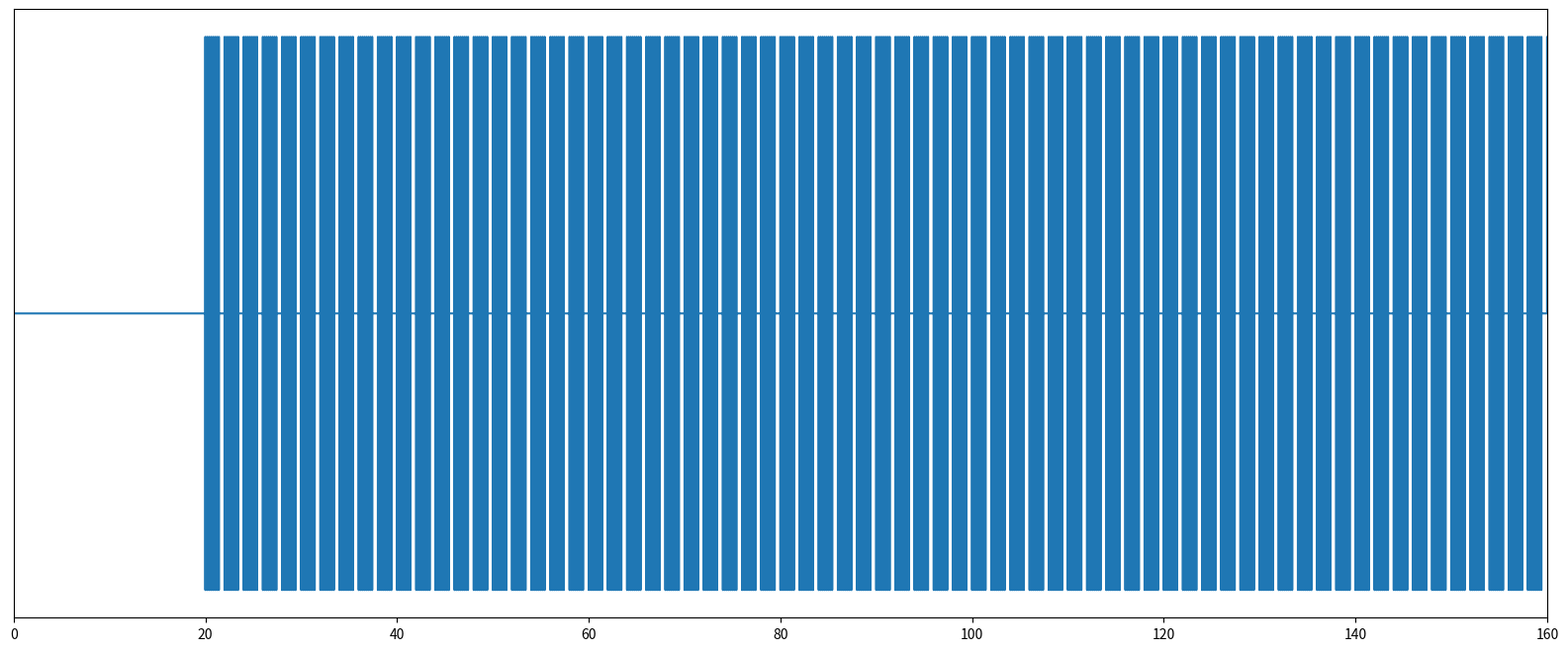
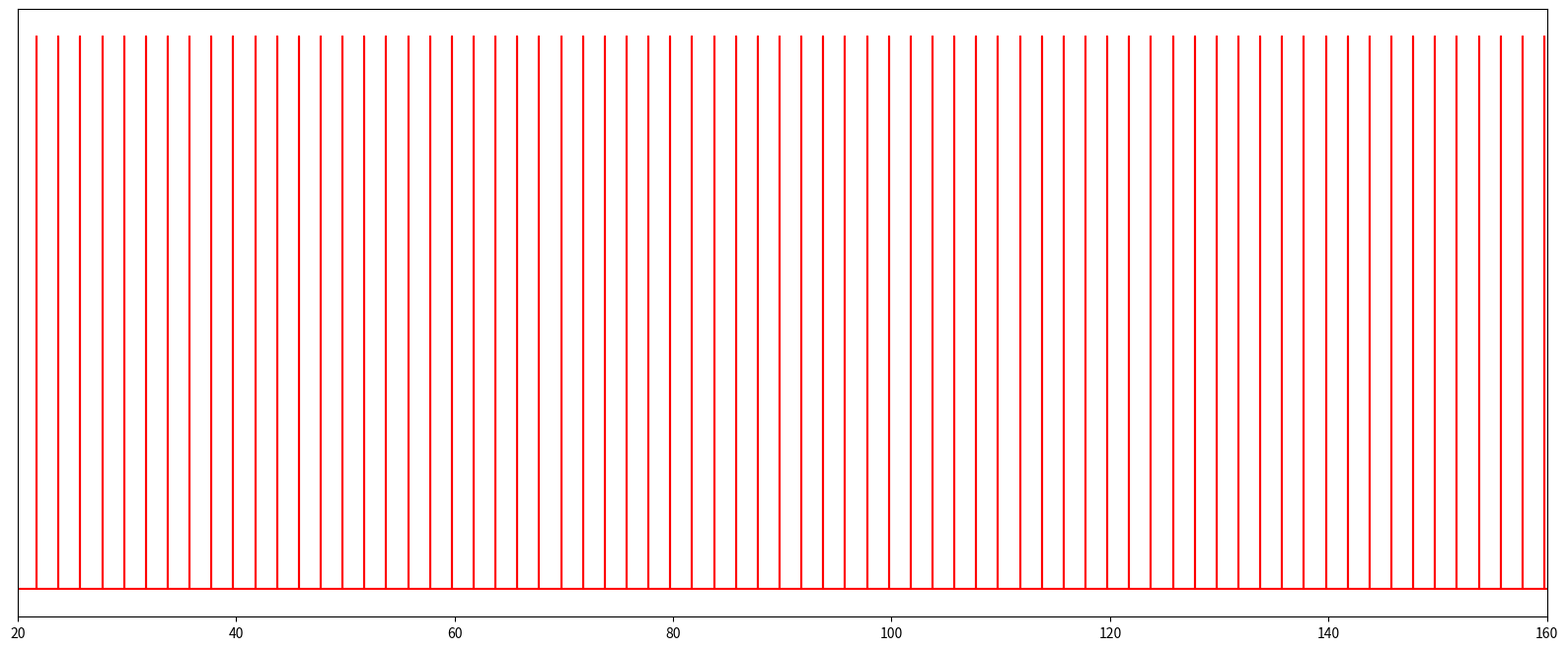
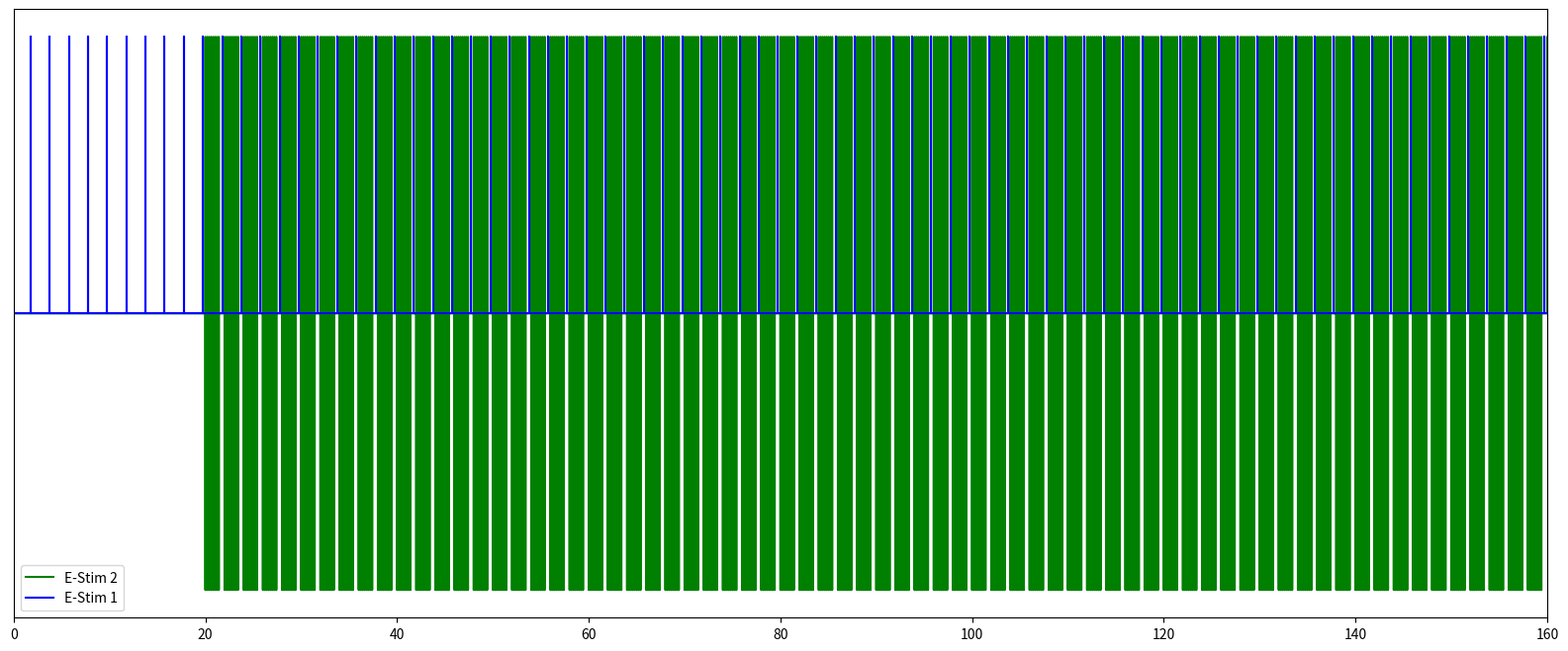

The matplotlib source for these figures, in order:
# -*- coding: utf-8 -*-
"""V5 Pulse Generation Code (Synchronization) GitHub.ipynb"""

##################### Biphasic Pulse ###########################

import numpy as np
import math as math
import matplotlib.pyplot as plt
from matplotlib.ticker import FormatStrFormatter

np.set_printoptions(threshold=np.inf,suppress=True,linewidth=100000,precision=10)

def Biphasic_generation_function(block_frequency,pulse_width,simulation_time,Amplitude):

  def time_stamps_function():

    frequency_train = 0.5
    period_train = 1 / frequency_train          # 2 s

    block_time = 1.5                            # ON time
    period_block = 1 / block_frequency          # e.g. 20 ms

    total_pulses_block = int(round(block_time / period_block))

    print('Period of Train:', period_train, 's')
    print('Period of Block:', period_block, 's')
    print('Simulation Time:', simulation_time)
    print('Pulses per block:', total_pulses_block)
    print()

    total_train = []

    block_starts = []

    block_start = 0.0

    while block_start < simulation_time:

        block_starts.append(block_start)

        for pulse in range(total_pulses_block):

            pulse_start = block_start + pulse * period_block

            # Don't generate pulses beyond the simulation
            if pulse_start + 2*pulse_width > simulation_time:
                break

            total_train.extend([
                pulse_start,
                pulse_start,
                pulse_start + pulse_width,
                pulse_start + pulse_width,
                pulse_start + 2*pulse_width,
                pulse_start + 2*pulse_width
            ])

        block_start += period_train

    total_train = np.array(total_train)

    total_time_stamps = len(total_train)

    print("Block starts:")
    print(block_starts[:10], "...")

    print("Spacing between blocks:")
    print(np.diff(block_starts)[:10], "...")

    return total_train, total_time_stamps, block_start

  def pulse_stamps_function(pulse_model,total_time_stamps):
    pulse_total = np.array([])
    pulse_count = 0

    while pulse_count < total_time_stamps:   # expected number of amplitude entries

      pulse_total = np.concatenate((pulse_total, pulse_model), axis=None)
      pulse_count += pulse_model.size

    #Amplitude modification
    pulse_total = pulse_total * Amplitude
    pulse_total = pulse_total.astype(int)

    pulse_format_zero = np.array([0])
    pulse_total = np.concatenate((pulse_format_zero,pulse_total), axis=None)


    return pulse_total,pulse_count


  def train_format():

    def initial_and_final_train(total_train):
      #Note: Sim4Life requires a start with a 0.0s time-stamp. Otherwise it sends error message.
      #Any simulation time-step can work.
      #Train addition helps to normalize the last value of the array, so it ends at a pulse of 0.

      initial_time = 20 #seconds
      total_train = total_train + initial_time

      train_format_zero = np.array([0])
      total_train = np.concatenate((train_format_zero,total_train), axis=None)

      return total_train

    def pair_generator(): #testing_tool
      lista_a0 = g.tolist()
      lista_a = [float(f"{x:.5f}") for x in lista_a0]
      lista_c = pulse_total.tolist()
      lista = list(zip(lista_a,lista_c))

      #print("len(time): ",len(lista_a))
      #print("len(pulse): ",len(lista_c))
      #print("Mismatch: ",len(lista_a) - len(lista_c))
      #print('\n')
      print("Pair-wise Match: ", lista)

    g = initial_and_final_train(total_train)

    fig, ax2 = plt.subplots(figsize=(20, 8))
    ax2.yaxis.set_major_formatter(FormatStrFormatter('%.1f'))
    ax2.set_yticks([]) # Removes major ticks
    ax2.yaxis.set_minor_locator(plt.NullLocator()) # Removes minor
    #ax2.set_xlim(34.455,34.465)
    #ax2.set_xlim(20,60)
    #ax2.set_xlim(20,30)
    #ax2.set_xlim(20,20.50)
    #ax2.set_xlim(20,160)
    ax2.set_xlim(0,160)
    #ax2.set_xlim(19.999,20.001)
    ax2.plot(g,pulse_total)
    #plt.show()
    time = np.array_str(g)
    pulse = np.array_str(pulse_total)
    print("time: " + time.replace('\n','').replace('[','').replace(']',''))
    print("pulse: " + pulse.replace('\n','').replace('[','').replace(']',''))
    time_final = time.replace('\n','').replace('[','').replace(']','')
    pulse_final = pulse.replace('\n','').replace('[','').replace(']','')
    with open(f"BXiphasic_Pulses_Frequency_({block_frequency}_Hz).txt", "w") as text_file:
      text_file.write(f'{time_final}' + "\n" + f'{pulse_final}')
    #print('\n')

    pair_generator()
    return g

  total_train,total_time_stamps,time_passed = time_stamps_function()
  pulse_model_bi = np.array([0,1,1,-1,-1,0])
  pulse_models = [pulse_model_bi]

  for i in pulse_models:
    pulse_total,pulse_count = pulse_stamps_function(i,total_time_stamps)
    g = train_format()
    #print('\n')
    #print('Last 10 values: ')
    #print(total_train[-10:])
    #print(pulse_total[-10:])
  return g, pulse_total

def Monophasic_generation_function(frequency_train,pulse_width,simulation_time):

  def time_stamps_function():

    period_train = 1/frequency_train
    t1=  -0.25
    t2= t1+pulse_width
    initial_train = np.array([t1,t1,t2,t2])
    total_repetitions = int(simulation_time/period_train)
    repeated_times = 1
    total_train = initial_train

    #print(period_train,simulation_time,total_repetitions)

    while repeated_times < total_repetitions: #expected total

      next_train = np.array([
          total_train[-4] + period_train,
          total_train[-4] + period_train,
          total_train[-4] + period_train + pulse_width,
          total_train[-4] + period_train + pulse_width
          ])

      total_train = np.concatenate((total_train, next_train), axis=None)
      repeated_times += 1

    total_time_stamps = np.count_nonzero(total_train != 0) + np.count_nonzero(total_train == 0)

    #synchronizes monophasic and biphasic together
    total_train = total_train[4:]
      #[4:] is an arbitrarily chosen start based on 0.5Hz, any other frequency will keep displaying negative starting values.
    next_train = np.array([
    total_train[-4] + period_train,
    total_train[-4] + period_train,
    total_train[-4] + period_train + pulse_width,
    total_train[-4] + period_train + pulse_width])
    total_train = np.concatenate((total_train, next_train), axis=None)

    init_a = np.array([0])
    total_train = np.concatenate((init_a, total_train), axis=None)

    return total_train, total_time_stamps

  def pulse_stamps_function(pulse_model):

    pulse_total = np.array([])
    pulse_count = 0

    while pulse_count < b:   # expected number of amplitude entries

      pulse_total = np.concatenate((pulse_total, pulse_model), axis=None)
      pulse_count += pulse_model.size

    init_c = np.array([0])
    pulse_total = np.concatenate((init_c, pulse_total), axis=None)

    return pulse_total,pulse_count

  def train_format():

    list_a0 = a.tolist()
    list_a = [float(f"{x:.5f}") for x in list_a0] #Time_list
    list_c = c.tolist()                           #Pulse Amplitude List
    list_zip = list(zip(list_a,list_c))

    fig, ax1 = plt.subplots(figsize=(20, 8))
    ax1.set_yticks([]) # Removes major ticks
    ax1.yaxis.set_minor_locator(plt.NullLocator()) # Removes minor
    #ax1.set_xlim(20,60)
    ax1.set_xlim(20,160)
    ax1.plot(a,c,color='red')
    plt.show()
    time = np.array_str(a)
    pulse = np.array_str(c)
    print("time: " + time.replace('\n','').replace('[','').replace(']',''))
    print("pulse: " + pulse.replace('\n','').replace('[','').replace(']',''))
    time_final = time.replace('\n','').replace('[','').replace(']','')
    pulse_final = pulse.replace('\n','').replace('[','').replace(']','')
    with open(f"Monophasic_Pulses_Frequency_({frequency_train}_Hz).txt", "w") as text_file:
      text_file.write(f'{time_final}' + "\n" + f'{pulse_final}')

    print("len(time):",len(list_a))
    print("len(pulse):",len(list_c))
    print("Mismatch: ",len(list_a) - len(list_c))
    print('\n')
    print("Pair-wise Match: ", list_zip)

    return list_a,list_c

  a,b = time_stamps_function()
  pulse_model_mono = np.array([0,1,1,0])
  pulse_models = [pulse_model_mono]

  for i in pulse_models:
    c,d = pulse_stamps_function(i)
    a, c = train_format()
    print('\n')
  return a, c

##################### Monophasic Pulse ###########################

#(#Frequency [Hz],#Width [s], #Simulation [s])

g, pulse_total = Biphasic_generation_function(5,0.0002,160,1)
a, c = Monophasic_generation_function(0.5,0.0002,180)

fig, ax = plt.subplots(figsize=(20,8))

ax.plot(g, pulse_total, color='green', label='E-Stim 2')
ax.plot(a, c, color='blue', label='E-Stim 1')

ax.set_xlim(0,160)
ax.set_yticks([])
ax.legend()

plt.show()

print(a[1::4][:10])
